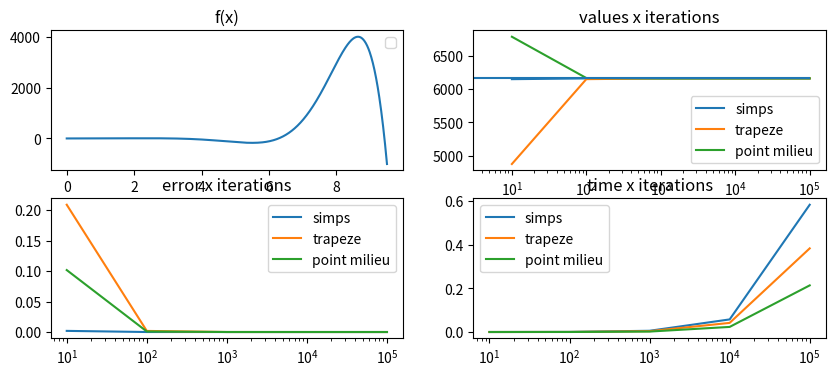

Generate this figure with matplotlib:
import numpy as np
from matplotlib import pyplot as plt
import time


class Exercice():

    @staticmethod
    def f(x : np.ndarray) -> np.ndarray:
        return x**2 - 5*np.log(x) - 4
    
    @staticmethod
    def h(x : np.ndarray) -> np.ndarray:
        return np.exp(x)*np.sin(x)
    
    @staticmethod
    def fprime(f , x_k , pas = 1e-6):
        fprime = (f(x_k + pas) - f(x_k))/(pas)
        return fprime


    def plot(self, a,b,points):
        x = np.linspace(a,b,1000)
        iter = [i for i in range(len(points))]

        fig , ax = plt.subplots(2,2 , figsize = (10,4))

        ax[0][0].plot(x , self.f(x))
        ax[0][0].set(title=r"$f(x)$")

        ax[0][1].plot(iter , points)
        ax[0][1].set(title = r"Points vs Iterations")
        ax[0][1].hlines( 3.1102197545478703,  iter[0] , iter[-1] , color = "red" , label = f"x en f(x) = 0.Converge en {len(iter)-1} iterations")
        ax[0][1].legend()

        diffs = np.roll(points , -1)
        diffs = np.abs(points - diffs)[:-1]
        iters = [i for i in range(1,len(points))]
        ax[1][0].semilogy(iters , diffs)

        ax[1][0].set(title = r"Differences vs iterations")
        ax[1][0].grid(True , which = "both")

        plt.show()

    def ex_dichotomie(self , a , b , eps = 1e-12 , plot = True):
        def Dicho(a,b,f,eps):
            a = a + eps # avoid error for functions not defined in zero
            points = []
            x_k = (a + b)/2
            points.append(x_k)
            counter  = 0
            while abs(f(x_k)) >= eps and counter <= 1e3:
                if f(a) * f(x_k) < 0 :
                    b = x_k
                elif f(b) * f(x_k) < 0:
                    a = x_k
                
                x_k = (a+b)/2
                points.append(x_k)
                counter = counter + 1
                if counter > 1e4:
                    raise ValueError(f"Max iterations reached, non converging for parameters chosen : x_k = {x_k}")
            return points


        f = self.f

        start = time.time()
        points = Dicho(a,b,f,eps)
        total = time.time() - start

        if plot : 
            print(f"Exec time : {total}")
            self.plot(a,b,points)

        return total

        


    def ex_newton(self , a , b , xinit , eps = 1e-12 , plot = True):
        fprime = self.fprime    

        def NR(a,b,f,xinit,eps , max_iter = 1e4):
            counter = 0
            points = []
            x_k = xinit
            fprime_k = fprime(f , x_k)
            x_k1 = x_k - f(x_k)/fprime_k
            if x_k1 < a or x_k1 > b:
                    raise ValueError(f"Method doesnt converge : x_k = {x_k1}")
            points.extend([x_k , x_k1])

            while abs(f(x_k1)) > eps and counter < max_iter:
                x_k = x_k1
                fprime_k = fprime(f , x_k)
                x_k1 = x_k - f(x_k)/fprime_k
                points.append(x_k1)
                if x_k1 < a or x_k1 > b:
                    raise ValueError("Method doesnt converge")
                
                counter = counter + 1
            if counter >= max_iter:
                print("Max iter exceeded")
            return points
        
        f = self.f

        start = time.time()
        points = NR(a,b,f,xinit,eps)
        total = time.time() - start

        if plot:
            print(f"Exec time : {total}")
            self.plot(a,b,points)

        return total

        
        # Certaine valeurs de x font avec que les points trouves divergent a cause de la pente trouve

    def ex_integration_numerique(self , f,a,b,N,M):
        def point_milieu(f,a,b,N):
            intervals = np.linspace(a,b,N)
            area = lambda a,b,f :(b-a)* f((a+b)/2)
            total = 0
            for i in range(1,len(intervals)):
                a = intervals[i-1]
                b = intervals[i]
                total = total + area(a,b,f)

            return total

        def trapeze(f,a,b,N) :
            intervals = np.linspace(a,b,N)
            area = lambda a,b,f :(b-a)* (f(a) + f(b))/2
            total = 0
            for i in range(1,len(intervals)):
                a = intervals[i-1]
                b = intervals[i]
                total = total + area(a,b,f)
            return total

        def simpson(f,a,b,N) :
            intervals = np.linspace(a,b,N)
            area = lambda a,b,f :(b-a)/6 * (f(a) + 4*f((a+b)/2) + f(b))
            total = 0
            for i in range(1,len(intervals)):
                a = intervals[i-1]
                b = intervals[i]
                total = total + area(a,b,f)
            return total


        def integrate(x1 , x2 , f, N , M ):
            match M :
                case  "point milieu":
                    I = point_milieu(f,x1,x2,N)
                case "trapeze" :
                    I = trapeze(f,x1,x2,N)
                case "simpson" :
                    I = simpson(f,x1,x2,N)

            return I
        
        start = time.time()
        I = integrate(a , b , f, N , M )
        total = time.time() - start

        return I , total

def partie_1(e):
    a = 1
    b = 10
    eps = 10e-12
    xinit = 2
    e = Exercice()
    
    e = Exercice()
    td = 0
    tn = 0
    for i in range(1000):
        td += e.ex_dichotomie(a,b , eps = eps , plot = False)
        tn += e.ex_newton(a, b, xinit , eps = eps , plot = False) 

    print(f"diff_time {td - tn}" )
    

def partie_2(e):
    N = [int(10**i) for i in range(1,6)]
    a = 0
    b = 9.5

    simps = [e.ex_integration_numerique(e.h , a,b,n,"simpson") for n in N]
    trapeze = [e.ex_integration_numerique(e.h , a,b,n,"trapeze") for n in N]
    rectangle = [e.ex_integration_numerique(e.h , a,b,n,"point milieu") for n in N]


    simps_values = [x[0] for x in simps]
    simps_times = [x[1] for x in simps]

    trapeze_values = [x[0] for x in trapeze]
    trapeze_times = [x[1] for x in trapeze]

    rectangle_values = [x[0] for x in rectangle]
    rectangle_times = [x[1] for x in rectangle]



    exact_area = lambda a,b : 1/2 * (np.exp(b)*(np.sin(b) - np.cos(b)) - np.exp(a)*(np.sin(a) - np.cos(a)))
    relative_error = lambda obs , exact : abs((obs - exact)/exact)

    fig , axs = plt.subplots(2,2 , figsize = (10,4))


    interval = np.linspace(a,b,1000)
    axs[0][0].plot(interval , e.h(interval))
    axs[0][0].set(title = 'f(x)')

    axs[0][1].semilogx(N , simps_values , label = 'simps')
    axs[0][1].semilogx(N , trapeze_values , label = 'trapeze')
    axs[0][1].semilogx(N , rectangle_values , label = 'point milieu')
    axs[0][1].hlines(exact_area(a,b) , 0 , N[-1])
    axs[0][1].set(title = 'values x iterations')

    axs[1][0].semilogx(N , [relative_error(x , exact_area(a,b)) for x in simps_values] , label = 'simps')
    axs[1][0].semilogx(N , [relative_error(x , exact_area(a,b)) for x in trapeze_values] , label = 'trapeze')
    axs[1][0].semilogx(N , [relative_error(x , exact_area(a,b)) for x in rectangle_values] , label = 'point milieu')
    axs[1][0].set(title = 'error x iterations')

    
    axs[1][1].semilogx(N , simps_times , label = 'simps')
    axs[1][1].semilogx(N , trapeze_times , label = 'trapeze')
    axs[1][1].semilogx(N , rectangle_times , label = 'point milieu')
    axs[1][1].set(title = 'time x iterations')

    for ax in axs.flatten():
        ax.legend()

    plt.show()

    f = {
    0: 4.0,
    100: 2.68,
    200: 1.8,
    300: 1.2,
    400: 0.81,
    500: 0.54,
    600: 0.36,
    700: 0.23,
    800: 0.16,
    900: 0.11
    }

    # Redefinindo pq preguica
    def trapeze(f : dict ,a,b,x_values) :
        area = lambda a,b,f :(b-a)* (f.get(a) + f.get(b))/2
        total = 0
        for i in range(1 ,len(x_values)):
            a = x_values[i-1]
            b = x_values[i]
            total = total + area(a,b,f)
        return total
    
    I = trapeze(f , a , b , list(f.keys())) # V*s
    print(I)

    # Integral exacte int_0^inf I0*exp(-t/tau) dt = I0/-tau[0-1] = Io/tau -> tau = I0/Integral

    tau = I/f.get(0)

    print(tau)


if __name__ == "__main__":

    e = Exercice()
    partie_1(e)
    partie_2(e)
